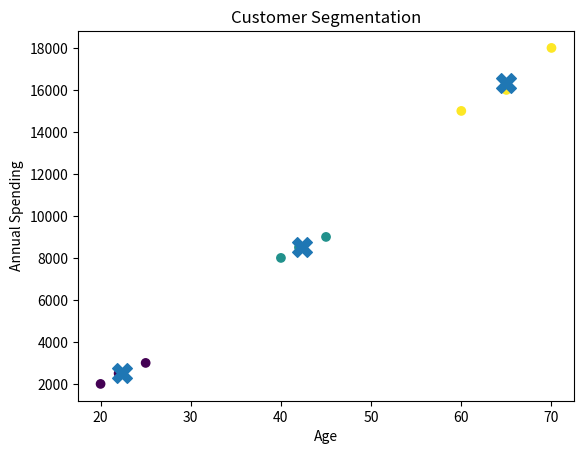

This figure's Python source:

import numpy as np
import matplotlib.pyplot as plt

X = np.array([
    [20, 2000], [22, 2500], [25, 3000],
    [40, 8000], [42, 8500], [45, 9000],
    [60, 15000], [65, 16000], [70, 18000]
], dtype=float)

k = 3
centers = X[[0, 3, 6]]

for i in range(20):
    distances = np.linalg.norm(X[:, None] - centers, axis=2)
    labels = np.argmin(distances, axis=1)
    new_centers = np.array([
        X[labels == j].mean(axis=0) if np.any(labels == j) else centers[j]
        for j in range(k)
    ])
    if np.allclose(centers, new_centers):
        break
    centers = new_centers

print("Customer Groups:", labels)
print("Cluster Centers:")
print(centers)

plt.scatter(X[:, 0], X[:, 1], c=labels)
plt.scatter(centers[:, 0], centers[:, 1], marker="X", s=200)
plt.xlabel("Age")
plt.ylabel("Annual Spending")
plt.title("Customer Segmentation")
plt.show()
